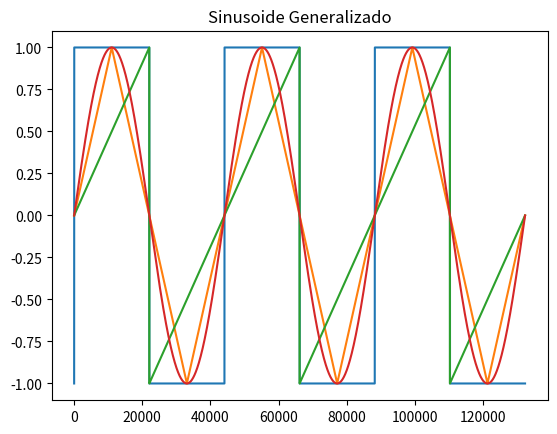

The matplotlib source for this figure:
import numpy
import matplotlib.pyplot
import random
import math

SRATE = 44100
# time = 2

def osc(nHz, time):
    # título 
    matplotlib.pyplot.title("Sinusoide Generalizado")

    wave = numpy.arange(SRATE*nHz, dtype=numpy.float32)
    for i in range(len(wave)):
        wave[i] = numpy.sin(wave[i]/SRATE*(time*2*numpy.pi))

    return wave

def saw(nHz, time):
    # título 
    matplotlib.pyplot.title("Sierra")

    wave = numpy.arange(SRATE*nHz, dtype=numpy.float32)
    for i in range(len(wave)):
        wave[i] = (2/numpy.pi) * numpy.arctan(numpy.tan(wave[i]/SRATE*(time*2*numpy.pi)/2))

    return wave

def square(nHz, time):
        # título 
    matplotlib.pyplot.title("Cuadrado")

    wave = numpy.arange(SRATE*nHz, dtype=numpy.float32)
    for i in range(len(wave)):
        wave[i] = 1 if numpy.sin(wave[i]/SRATE*(time*2*numpy.pi)) > 0 else -1

    return wave

def triangle(nHz, time):
        # título 
    matplotlib.pyplot.title("Triangulo")

    wave = numpy.arange(SRATE*nHz, dtype=numpy.float32)
    for i in range(len(wave)):
        wave[i] = (2/numpy.pi) * numpy.arcsin(numpy.sin(wave[i]/SRATE*(time*2*numpy.pi)))

    return wave

def setGraphics(wave):
    x = list(range(len(wave)))
    y = [a for a in wave]

    matplotlib.pyplot.plot(x, y)

wave = square(3, 1)
setGraphics(wave)
wave = triangle(3, 1)
setGraphics(wave)
wave = saw(3, 1)
setGraphics(wave)
wave = osc(3, 1)
setGraphics(wave)

# mostrar el resultado
matplotlib.pyplot.show()